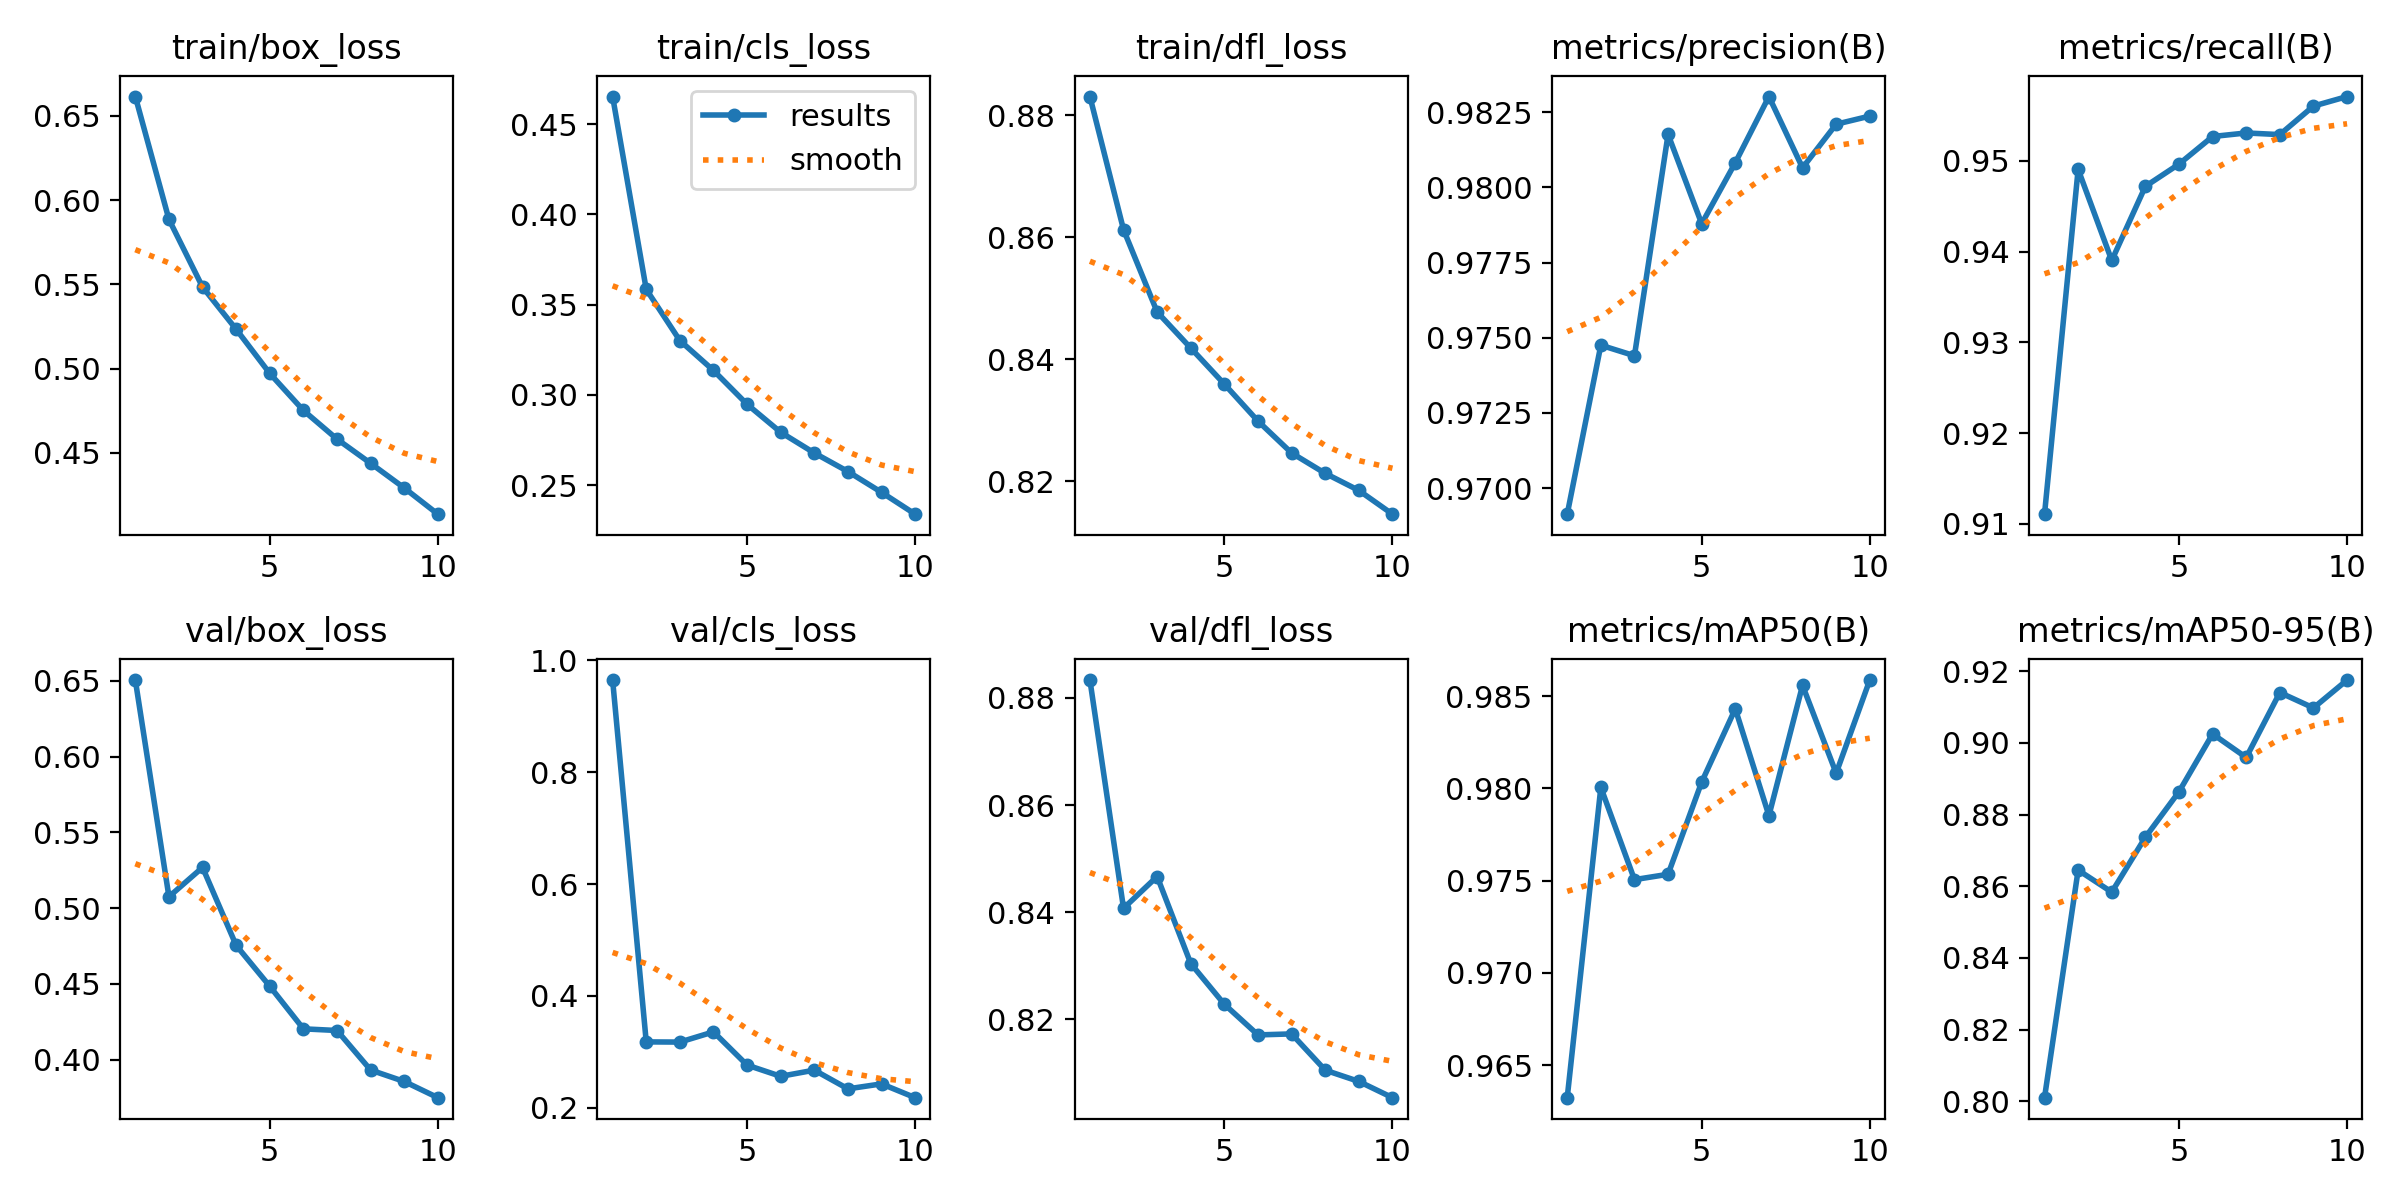

The file beside this chart, header and first rows:
epoch, time, train/box_loss, train/cls_loss, train/dfl_loss, metrics/precision(B), metrics/recall(B), metrics/mAP50(B), metrics/mAP50-95(B), val/box_loss, val/cls_loss, val/dfl_loss, lr/pg0, lr/pg1, lr/pg2
1, 226.5, 0.6614, 0.4653, 0.8831, 0.9691, 0.9111, 0.9632, 0.801, 0.6505, 0.9649, 0.8833, 0.07005, 0.003328, 0.003328
2, 415.4, 0.5886, 0.3585, 0.8613, 0.9748, 0.949, 0.98, 0.8645, 0.5074, 0.3175, 0.8407, 0.03939, 0.006002, 0.006002
3, 600.7, 0.5484, 0.3301, 0.8478, 0.9744, 0.939, 0.975, 0.8584, 0.5268, 0.3172, 0.8467, 0.008067, 0.008016, 0.008016
4, 784.4, 0.5234, 0.3136, 0.8419, 0.9818, 0.9472, 0.9753, 0.8737, 0.4753, 0.3355, 0.8304, 0.00703, 0.00703, 0.00703
5, 968.1, 0.4971, 0.2948, 0.8359, 0.9788, 0.9496, 0.9803, 0.8864, 0.4484, 0.2761, 0.8228, 0.00604, 0.00604, 0.00604
6, 1151, 0.4752, 0.2793, 0.8299, 0.9808, 0.9527, 0.9843, 0.9025, 0.4203, 0.256, 0.8171, 0.00505, 0.00505, 0.00505
7, 1335, 0.4582, 0.2678, 0.8246, 0.983, 0.9531, 0.9785, 0.8959, 0.4192, 0.267, 0.8173, 0.00406, 0.00406, 0.00406
8, 1518, 0.4439, 0.2576, 0.8213, 0.9807, 0.9529, 0.9856, 0.9141, 0.3931, 0.2336, 0.8105, 0.00307, 0.00307, 0.00307
9, 1703, 0.4292, 0.246, 0.8185, 0.9821, 0.956, 0.9808, 0.9098, 0.3855, 0.2424, 0.8084, 0.00208, 0.00208, 0.00208
10, 1888, 0.4137, 0.2339, 0.8146, 0.9824, 0.9571, 0.9859, 0.9175, 0.3748, 0.2178, 0.8054, 0.00109, 0.00109, 0.00109
